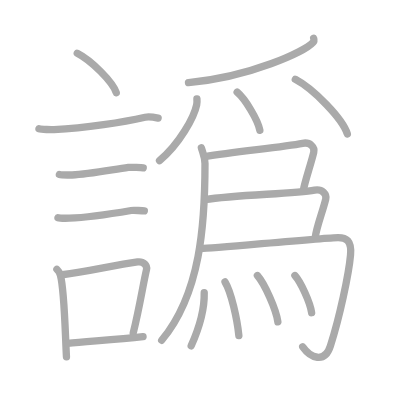
t = 0.00 s
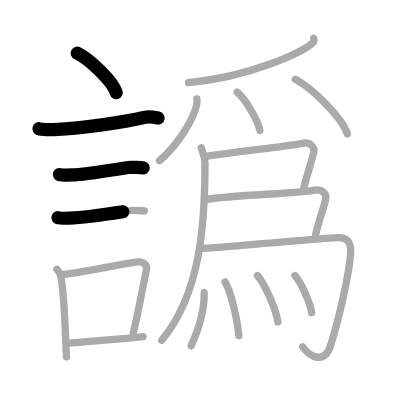
t = 3.75 s
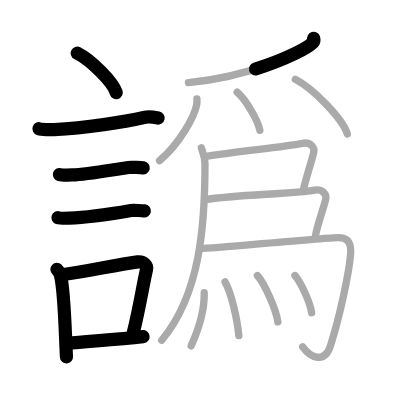
t = 7.50 s
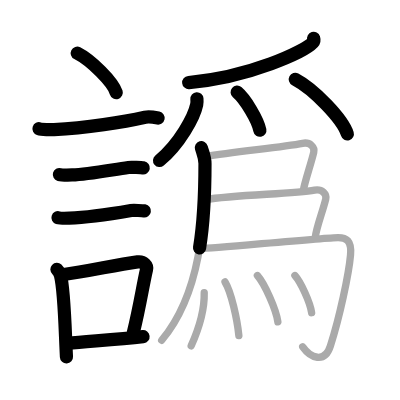
t = 11.50 s
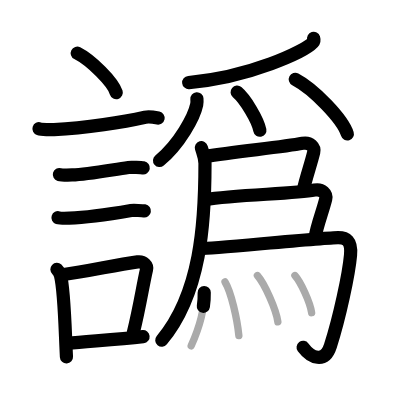
t = 15.25 s
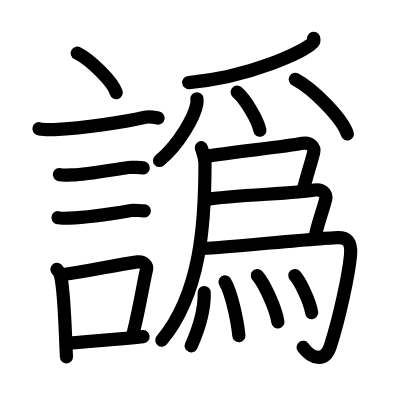
t = 19.00 s

The animated SVG that drew these frames (rendered in a browser with its animation timeline set to each time). Animation: 19 SMIL elements (animate=19); one cycle of 19.00 s.

<?xml version="1.0" standalone="no"?>
<!DOCTYPE svg PUBLIC "-//W3C//DTD SVG 1.1//EN"   "http://www.w3.org/Graphics/SVG/1.1/DTD/svg11.dtd">
<svg width="400px" height="400px"  version="1.1" xmlns="http://www.w3.org/2000/svg">
  <defs>
    <marker id="Triangle" viewBox="0 0 10 10" refX="0" refY="5" markerUnits="strokeWidth" markerWidth="3" style="stroke-opacity:0%;fill:#aaaaaa;" markerHeight="2" orient="auto">
      <path d="M 0 0 L 10 5 L 0 10 z" />
    </marker>
    
    <marker id="Arrow" viewBox="0 0 10 10" refX="5" refY="5" markerUnits="strokeWidth" markerWidth="1.8" style="stroke-opacity:0%;fill:#770000;" markerHeight="2" orient="auto">
      <path d="M 0 4 L 6 4 L 4 1 L 10 5 L 4 9 L 6 6 L 0 6 z" />
        <circle cx="5" cy="5" r="5" />
      </marker>
    
    <marker id="TriangleRed" viewBox="0 0 10 10" refX="0" refY="5" markerUnits="strokeWidth" markerWidth="3" style="stroke-opacity:0%;fill:#CC0000;" markerHeight="2" orient="auto">
      <path d="M 0 0 L 10 5 L 0 10 z" />
    </marker>
    
    <marker id="ArrowRed" viewBox="0 0 10 10" refX="5" refY="5" markerUnits="strokeWidth" markerWidth="1.8" style="stroke-opacity:0%;fill:#CC0000;" markerHeight="2" orient="auto">
      <path d="M 0 4 L 6 4 L 4 1 L 10 5 L 4 9 L 6 6 L 0 6 z" />
        <circle cx="5" cy="5" r="5" />
      </marker>
    
  </defs>
  
  <path style="fill:#ffffff; fill-opacity:100%; fill-rule:evenodd; stroke-width:0;" d="M 0 0 L 400px 0 L 400px 400px L 0 400px L 0 0" />

  <g transform="scale(3.6697247706422 3.6697247706422)">
<path style="fill:none; fill-opacity:0%; fill-rule:evenodd; stroke:#aaaaaa; stroke-opacity:100%; stroke-width: 1.5pt; stroke-linejoin:round; stroke-linecap:round;" d="M21.05 14.5c3.75 1.9 9.69 7.8 10.63 10.75"></path>
<path style="fill:none; fill-opacity:0%; fill-rule:evenodd; stroke:#aaaaaa; stroke-opacity:100%; stroke-width: 1.5pt; stroke-linejoin:round; stroke-linecap:round;" d="M10.62 35.08c0.71 0.23 3.4 0.27 4.1 0.23c8.73-0.42 19.03-2.06 24.83-3.37c1.15-0.26 2.95 0.11 3.54 0.23"></path>
<path style="fill:none; fill-opacity:0%; fill-rule:evenodd; stroke:#aaaaaa; stroke-opacity:100%; stroke-width: 1.5pt; stroke-linejoin:round; stroke-linecap:round;" d="M16.18 47.56c0.43 0.12 3.04 0.13 3.47 0.12c4.44-0.14 10.86-1.43 15.34-2.05c0.7-0.1 3.68 0.06 4.04 0.12"></path>
<path style="fill:none; fill-opacity:0%; fill-rule:evenodd; stroke:#aaaaaa; stroke-opacity:100%; stroke-width: 1.5pt; stroke-linejoin:round; stroke-linecap:round;" d="M15.8 59.33c0.38 0.12 2.71 0.13 3.1 0.12C22.86 59.32 32 58 35.73 57.36c0.63-0.11 3.29 0.06 3.6 0.11"></path>
<path style="fill:none; fill-opacity:0%; fill-rule:evenodd; stroke:#aaaaaa; stroke-opacity:100%; stroke-width: 1.5pt; stroke-linejoin:round; stroke-linecap:round;" d="M15.51 73.4c0.39 0.36 0.83 1.15 0.96 1.63c1.11 4.21 1.28 15.71 1.64 22.21"></path>
<path style="fill:none; fill-opacity:0%; fill-rule:evenodd; stroke:#aaaaaa; stroke-opacity:100%; stroke-width: 1.5pt; stroke-linejoin:round; stroke-linecap:round;" d="M16.94 74.87c7.2-0.89 13.9-2.6 20.55-3.5c1.67-0.22 2.68 1.04 2.44 2.06c-0.99 4.25-1.86 10.22-3.62 17.28"></path>
<path style="fill:none; fill-opacity:0%; fill-rule:evenodd; stroke:#aaaaaa; stroke-opacity:100%; stroke-width: 1.5pt; stroke-linejoin:round; stroke-linecap:round;" d="M18.42 93.55C23.8 93 31.6 92.57 38.98 91.74"></path>
<path style="fill:none; fill-opacity:0%; fill-rule:evenodd; stroke:#aaaaaa; stroke-opacity:100%; stroke-width: 1.5pt; stroke-linejoin:round; stroke-linecap:round;" d="M85.47 10.43c0.09 0.29 0.2 0.73-0.19 1.14C83.03 13.98 68.25 21 51.36 22.5"></path>
<path style="fill:none; fill-opacity:0%; fill-rule:evenodd; stroke:#aaaaaa; stroke-opacity:100%; stroke-width: 1.5pt; stroke-linejoin:round; stroke-linecap:round;" d="M53.66 26.93c0.03 0.4 0.06 1.02-0.06 1.59c-0.69 3.36-4.68 10.72-10.13 15.23"></path>
<path style="fill:none; fill-opacity:0%; fill-rule:evenodd; stroke:#aaaaaa; stroke-opacity:100%; stroke-width: 1.5pt; stroke-linejoin:round; stroke-linecap:round;" d="M64.62 25.12c2.19 1.83 5.64 7.53 6.19 10.38"></path>
<path style="fill:none; fill-opacity:0%; fill-rule:evenodd; stroke:#aaaaaa; stroke-opacity:100%; stroke-width: 1.5pt; stroke-linejoin:round; stroke-linecap:round;" d="M80.47 21.62c5 2.63 12.93 10.8 14.18 14.88"></path>
<path style="fill:none; fill-opacity:0%; fill-rule:evenodd; stroke:#aaaaaa; stroke-opacity:100%; stroke-width: 1.5pt; stroke-linejoin:round; stroke-linecap:round;" d="M54.87 40.25c0.41 1.43 0.99 2.55 0.99 4.33c0 16.28-1.16 35.42-11.8 48.14"></path>
<path style="fill:none; fill-opacity:0%; fill-rule:evenodd; stroke:#aaaaaa; stroke-opacity:100%; stroke-width: 1.5pt; stroke-linejoin:round; stroke-linecap:round;" d="M55.84 42.67c8.64-1.42 20.94-2.53 26.61-3.62c2.08-0.4 3.36 1.09 3.04 2.45c-0.71 3-2.28 7.5-2.81 10.25"></path>
<path style="fill:none; fill-opacity:0%; fill-rule:evenodd; stroke:#aaaaaa; stroke-opacity:100%; stroke-width: 1.5pt; stroke-linejoin:round; stroke-linecap:round;" d="M55.84 54.42c8.64-1.42 24.21-1.53 29.88-2.62c2.08-0.4 3.36 1.09 3.04 2.45c-0.71 3-2.64 8-2.81 10.25"></path>
<path style="fill:none; fill-opacity:0%; fill-rule:evenodd; stroke:#aaaaaa; stroke-opacity:100%; stroke-width: 1.5pt; stroke-linejoin:round; stroke-linecap:round;" d="M54.87 67.75c2.67 0 33.7-3 37.27-3c2.14 0 3.74 0.75 3.38 4.75c-0.47 5.26-2.99 17-5.48 24.75c-1.58 4.93-5.42 3.25-7.55 0.25"></path>
<path style="fill:none; fill-opacity:0%; fill-rule:evenodd; stroke:#aaaaaa; stroke-opacity:100%; stroke-width: 1.5pt; stroke-linejoin:round; stroke-linecap:round;" d="M55.65 79.75c0.1 4.01-1.07 8.95-3.55 14.5"></path>
<path style="fill:none; fill-opacity:0%; fill-rule:evenodd; stroke:#aaaaaa; stroke-opacity:100%; stroke-width: 1.5pt; stroke-linejoin:round; stroke-linecap:round;" d="M61.32 76.83c1.71 2.76 3.34 10.34 3.77 14.63"></path>
<path style="fill:none; fill-opacity:0%; fill-rule:evenodd; stroke:#aaaaaa; stroke-opacity:100%; stroke-width: 1.5pt; stroke-linejoin:round; stroke-linecap:round;" d="M70.14 75.08c1.97 2.23 5.08 9.17 5.58 12.63"></path>
<path style="fill:none; fill-opacity:0%; fill-rule:evenodd; stroke:#aaaaaa; stroke-opacity:100%; stroke-width: 1.5pt; stroke-linejoin:round; stroke-linecap:round;" d="M80.36 75.08c1.61 1.79 4.16 7.35 4.56 10.13"></path>

<path style="fill:none; fill-opacity:0%; fill-rule:evenodd; stroke:#000000; stroke-opacity:100%; stroke-width: 2.7pt; stroke-linejoin:round; stroke-linecap:round;" d="M21.05 14.5c3.75 1.9 9.69 7.8 10.63 10.75" pathLength="100" stroke-dashoffset="100" stroke-dasharray="100 105"><animate id="dashAnim1" attributeName="stroke-dashoffset" from="100" to="0" dur="1s" calcMode="linear" fill="freeze"/></path>
<path style="fill:none; fill-opacity:0%; fill-rule:evenodd; stroke:#000000; stroke-opacity:100%; stroke-width: 2.7pt; stroke-linejoin:round; stroke-linecap:round;" d="M10.62 35.08c0.71 0.23 3.4 0.27 4.1 0.23c8.73-0.42 19.03-2.06 24.83-3.37c1.15-0.26 2.95 0.11 3.54 0.23" pathLength="100" stroke-dashoffset="100" stroke-dasharray="100 105"><animate id="dashAnim2" attributeName="stroke-dashoffset" from="100" to="0" dur="1s" calcMode="linear" begin="dashAnim1.end" fill="freeze"/></path>
<path style="fill:none; fill-opacity:0%; fill-rule:evenodd; stroke:#000000; stroke-opacity:100%; stroke-width: 2.7pt; stroke-linejoin:round; stroke-linecap:round;" d="M16.18 47.56c0.43 0.12 3.04 0.13 3.47 0.12c4.44-0.14 10.86-1.43 15.34-2.05c0.7-0.1 3.68 0.06 4.04 0.12" pathLength="100" stroke-dashoffset="100" stroke-dasharray="100 105"><animate id="dashAnim3" attributeName="stroke-dashoffset" from="100" to="0" dur="1s" calcMode="linear" begin="dashAnim2.end" fill="freeze"/></path>
<path style="fill:none; fill-opacity:0%; fill-rule:evenodd; stroke:#000000; stroke-opacity:100%; stroke-width: 2.7pt; stroke-linejoin:round; stroke-linecap:round;" d="M15.8 59.33c0.38 0.12 2.71 0.13 3.1 0.12C22.86 59.32 32 58 35.73 57.36c0.63-0.11 3.29 0.06 3.6 0.11" pathLength="100" stroke-dashoffset="100" stroke-dasharray="100 105"><animate id="dashAnim4" attributeName="stroke-dashoffset" from="100" to="0" dur="1s" calcMode="linear" begin="dashAnim3.end" fill="freeze"/></path>
<path style="fill:none; fill-opacity:0%; fill-rule:evenodd; stroke:#000000; stroke-opacity:100%; stroke-width: 2.7pt; stroke-linejoin:round; stroke-linecap:round;" d="M15.51 73.4c0.39 0.36 0.83 1.15 0.96 1.63c1.11 4.21 1.28 15.71 1.64 22.21" pathLength="100" stroke-dashoffset="100" stroke-dasharray="100 105"><animate id="dashAnim5" attributeName="stroke-dashoffset" from="100" to="0" dur="1s" calcMode="linear" begin="dashAnim4.end" fill="freeze"/></path>
<path style="fill:none; fill-opacity:0%; fill-rule:evenodd; stroke:#000000; stroke-opacity:100%; stroke-width: 2.7pt; stroke-linejoin:round; stroke-linecap:round;" d="M16.94 74.87c7.2-0.89 13.9-2.6 20.55-3.5c1.67-0.22 2.68 1.04 2.44 2.06c-0.99 4.25-1.86 10.22-3.62 17.28" pathLength="100" stroke-dashoffset="100" stroke-dasharray="100 105"><animate id="dashAnim6" attributeName="stroke-dashoffset" from="100" to="0" dur="1s" calcMode="linear" begin="dashAnim5.end" fill="freeze"/></path>
<path style="fill:none; fill-opacity:0%; fill-rule:evenodd; stroke:#000000; stroke-opacity:100%; stroke-width: 2.7pt; stroke-linejoin:round; stroke-linecap:round;" d="M18.42 93.55C23.8 93 31.6 92.57 38.98 91.74" pathLength="100" stroke-dashoffset="100" stroke-dasharray="100 105"><animate id="dashAnim7" attributeName="stroke-dashoffset" from="100" to="0" dur="1s" calcMode="linear" begin="dashAnim6.end" fill="freeze"/></path>
<path style="fill:none; fill-opacity:0%; fill-rule:evenodd; stroke:#000000; stroke-opacity:100%; stroke-width: 2.7pt; stroke-linejoin:round; stroke-linecap:round;" d="M85.47 10.43c0.09 0.29 0.2 0.73-0.19 1.14C83.03 13.98 68.25 21 51.36 22.5" pathLength="100" stroke-dashoffset="100" stroke-dasharray="100 105"><animate id="dashAnim8" attributeName="stroke-dashoffset" from="100" to="0" dur="1s" calcMode="linear" begin="dashAnim7.end" fill="freeze"/></path>
<path style="fill:none; fill-opacity:0%; fill-rule:evenodd; stroke:#000000; stroke-opacity:100%; stroke-width: 2.7pt; stroke-linejoin:round; stroke-linecap:round;" d="M53.66 26.93c0.03 0.4 0.06 1.02-0.06 1.59c-0.69 3.36-4.68 10.72-10.13 15.23" pathLength="100" stroke-dashoffset="100" stroke-dasharray="100 105"><animate id="dashAnim9" attributeName="stroke-dashoffset" from="100" to="0" dur="1s" calcMode="linear" begin="dashAnim8.end" fill="freeze"/></path>
<path style="fill:none; fill-opacity:0%; fill-rule:evenodd; stroke:#000000; stroke-opacity:100%; stroke-width: 2.7pt; stroke-linejoin:round; stroke-linecap:round;" d="M64.62 25.12c2.19 1.83 5.64 7.53 6.19 10.38" pathLength="100" stroke-dashoffset="100" stroke-dasharray="100 105"><animate id="dashAnim10" attributeName="stroke-dashoffset" from="100" to="0" dur="1s" calcMode="linear" begin="dashAnim9.end" fill="freeze"/></path>
<path style="fill:none; fill-opacity:0%; fill-rule:evenodd; stroke:#000000; stroke-opacity:100%; stroke-width: 2.7pt; stroke-linejoin:round; stroke-linecap:round;" d="M80.47 21.62c5 2.63 12.93 10.8 14.18 14.88" pathLength="100" stroke-dashoffset="100" stroke-dasharray="100 105"><animate id="dashAnim11" attributeName="stroke-dashoffset" from="100" to="0" dur="1s" calcMode="linear" begin="dashAnim10.end" fill="freeze"/></path>
<path style="fill:none; fill-opacity:0%; fill-rule:evenodd; stroke:#000000; stroke-opacity:100%; stroke-width: 2.7pt; stroke-linejoin:round; stroke-linecap:round;" d="M54.87 40.25c0.41 1.43 0.99 2.55 0.99 4.33c0 16.28-1.16 35.42-11.8 48.14" pathLength="100" stroke-dashoffset="100" stroke-dasharray="100 105"><animate id="dashAnim12" attributeName="stroke-dashoffset" from="100" to="0" dur="1s" calcMode="linear" begin="dashAnim11.end" fill="freeze"/></path>
<path style="fill:none; fill-opacity:0%; fill-rule:evenodd; stroke:#000000; stroke-opacity:100%; stroke-width: 2.7pt; stroke-linejoin:round; stroke-linecap:round;" d="M55.84 42.67c8.64-1.42 20.94-2.53 26.61-3.62c2.08-0.4 3.36 1.09 3.04 2.45c-0.71 3-2.28 7.5-2.81 10.25" pathLength="100" stroke-dashoffset="100" stroke-dasharray="100 105"><animate id="dashAnim13" attributeName="stroke-dashoffset" from="100" to="0" dur="1s" calcMode="linear" begin="dashAnim12.end" fill="freeze"/></path>
<path style="fill:none; fill-opacity:0%; fill-rule:evenodd; stroke:#000000; stroke-opacity:100%; stroke-width: 2.7pt; stroke-linejoin:round; stroke-linecap:round;" d="M55.84 54.42c8.64-1.42 24.21-1.53 29.88-2.62c2.08-0.4 3.36 1.09 3.04 2.45c-0.71 3-2.64 8-2.81 10.25" pathLength="100" stroke-dashoffset="100" stroke-dasharray="100 105"><animate id="dashAnim14" attributeName="stroke-dashoffset" from="100" to="0" dur="1s" calcMode="linear" begin="dashAnim13.end" fill="freeze"/></path>
<path style="fill:none; fill-opacity:0%; fill-rule:evenodd; stroke:#000000; stroke-opacity:100%; stroke-width: 2.7pt; stroke-linejoin:round; stroke-linecap:round;" d="M54.87 67.75c2.67 0 33.7-3 37.27-3c2.14 0 3.74 0.75 3.38 4.75c-0.47 5.26-2.99 17-5.48 24.75c-1.58 4.93-5.42 3.25-7.55 0.25" pathLength="100" stroke-dashoffset="100" stroke-dasharray="100 105"><animate id="dashAnim15" attributeName="stroke-dashoffset" from="100" to="0" dur="1s" calcMode="linear" begin="dashAnim14.end" fill="freeze"/></path>
<path style="fill:none; fill-opacity:0%; fill-rule:evenodd; stroke:#000000; stroke-opacity:100%; stroke-width: 2.7pt; stroke-linejoin:round; stroke-linecap:round;" d="M55.65 79.75c0.1 4.01-1.07 8.95-3.55 14.5" pathLength="100" stroke-dashoffset="100" stroke-dasharray="100 105"><animate id="dashAnim16" attributeName="stroke-dashoffset" from="100" to="0" dur="1s" calcMode="linear" begin="dashAnim15.end" fill="freeze"/></path>
<path style="fill:none; fill-opacity:0%; fill-rule:evenodd; stroke:#000000; stroke-opacity:100%; stroke-width: 2.7pt; stroke-linejoin:round; stroke-linecap:round;" d="M61.32 76.83c1.71 2.76 3.34 10.34 3.77 14.63" pathLength="100" stroke-dashoffset="100" stroke-dasharray="100 105"><animate id="dashAnim17" attributeName="stroke-dashoffset" from="100" to="0" dur="1s" calcMode="linear" begin="dashAnim16.end" fill="freeze"/></path>
<path style="fill:none; fill-opacity:0%; fill-rule:evenodd; stroke:#000000; stroke-opacity:100%; stroke-width: 2.7pt; stroke-linejoin:round; stroke-linecap:round;" d="M70.14 75.08c1.97 2.23 5.08 9.17 5.58 12.63" pathLength="100" stroke-dashoffset="100" stroke-dasharray="100 105"><animate id="dashAnim18" attributeName="stroke-dashoffset" from="100" to="0" dur="1s" calcMode="linear" begin="dashAnim17.end" fill="freeze"/></path>
<path style="fill:none; fill-opacity:0%; fill-rule:evenodd; stroke:#000000; stroke-opacity:100%; stroke-width: 2.7pt; stroke-linejoin:round; stroke-linecap:round;" d="M80.36 75.08c1.61 1.79 4.16 7.35 4.56 10.13" pathLength="100" stroke-dashoffset="100" stroke-dasharray="100 105"><animate id="dashAnim19" attributeName="stroke-dashoffset" from="100" to="0" dur="1s" calcMode="linear" begin="dashAnim18.end" fill="freeze"/></path>

</g>

</svg>  
          
